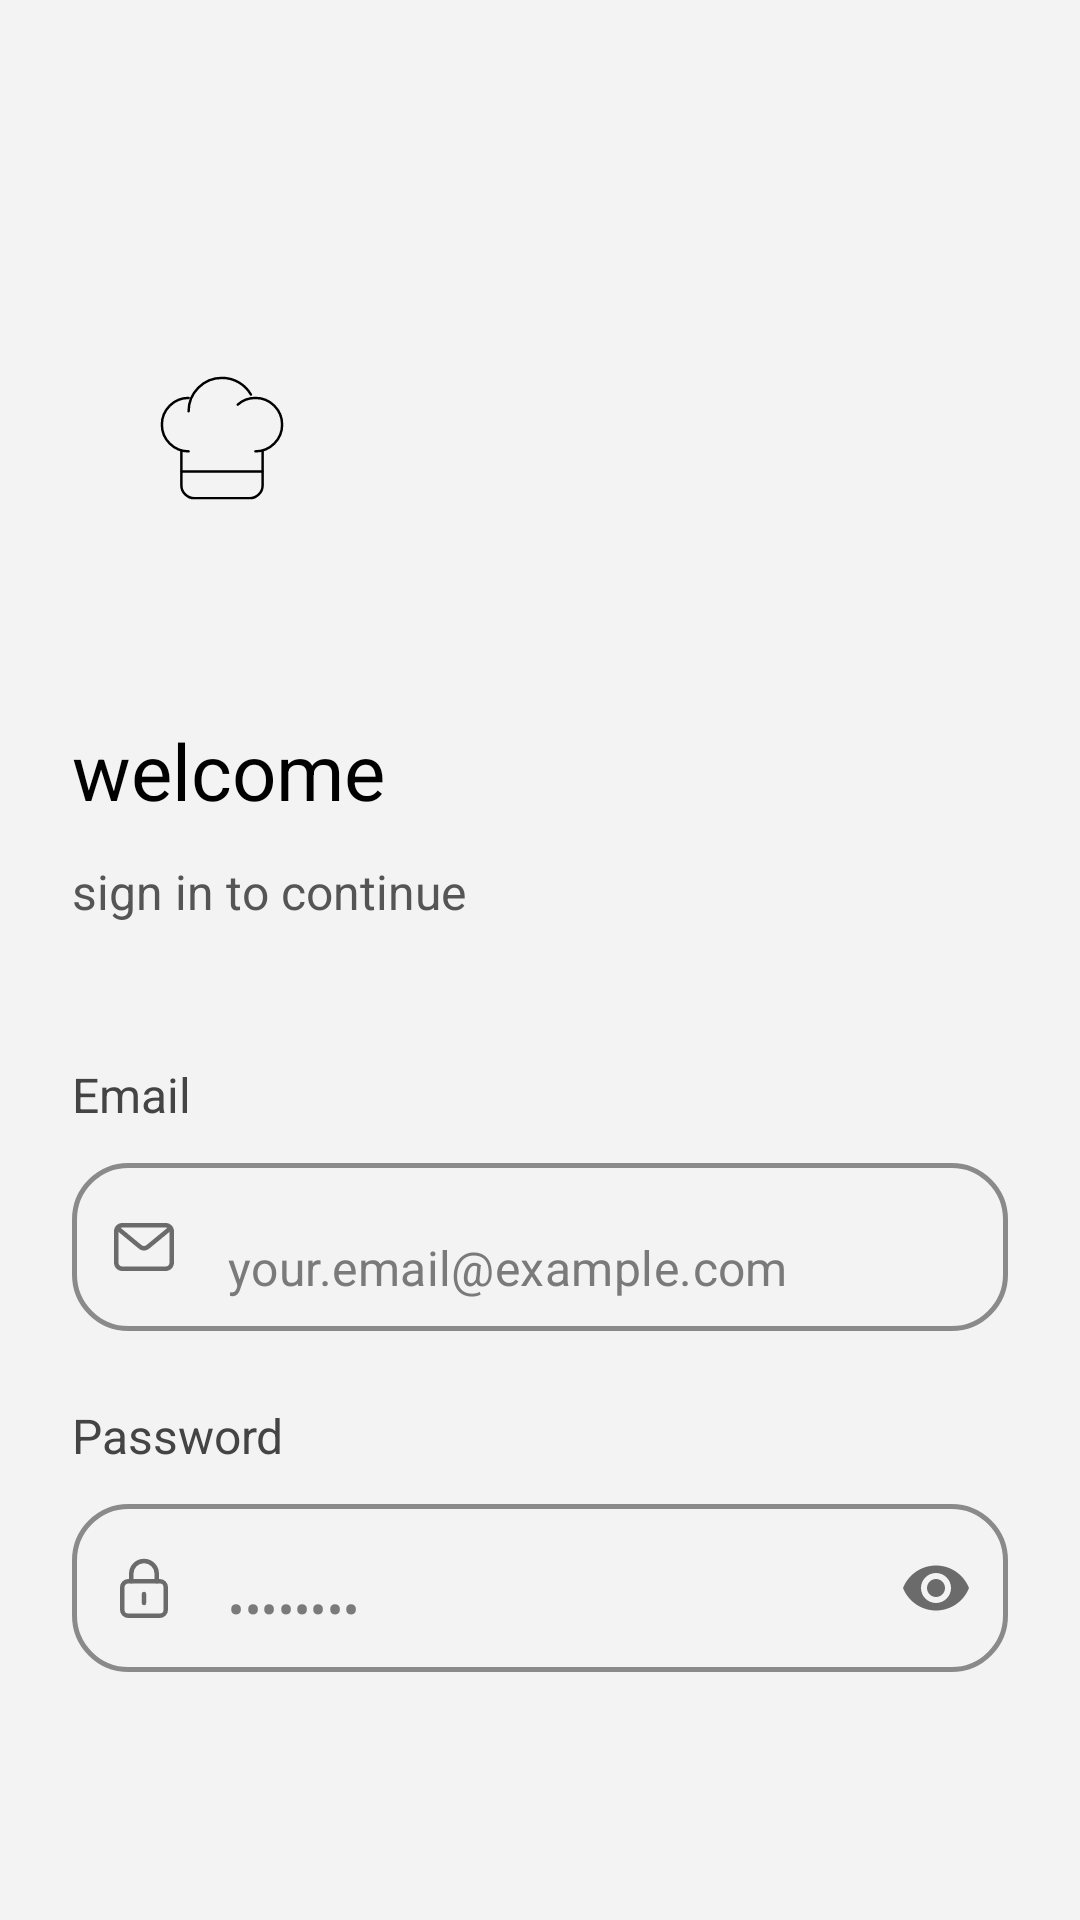

Write the Android layout XML for this screen, with the resource values it uses.
<!-- AndroidManifest.xml: application theme Theme.RecipeApp -->
<!-- res/layout/fragment_login.xml -->
<?xml version="1.0" encoding="utf-8"?>
<androidx.constraintlayout.widget.ConstraintLayout
    xmlns:android="http://schemas.android.com/apk/res/android"
    xmlns:app="http://schemas.android.com/apk/res-auto"
    android:layout_width="match_parent"
    android:layout_height="match_parent"
    android:background="#F3F3F3">

    <View
        android:id="@+id/headerBackground"
        android:layout_width="0dp"
        android:layout_height="0dp"
        android:background="@drawable/bg_login_header_gradient"
        app:layout_constraintTop_toTopOf="parent"
        app:layout_constraintStart_toStartOf="parent"
        app:layout_constraintEnd_toEndOf="parent"
        app:layout_constraintHeight_percent="0.38" />

    <ImageView
        android:id="@+id/logoCircle"
        android:layout_width="92dp"
        android:layout_height="92dp"
        android:layout_marginStart="28dp"
        android:layout_marginTop="100dp"
        android:background="@drawable/bg_login_logo_circle"
        android:padding="20dp"
        android:src="@drawable/ic_chef_hat"
        android:scaleType="centerInside"
        android:contentDescription="@string/app_name"
        app:layout_constraintStart_toStartOf="parent"
        app:layout_constraintTop_toTopOf="parent" />

    <TextView
        android:id="@+id/titleTv"
        android:layout_width="wrap_content"
        android:layout_height="wrap_content"
        android:layout_marginStart="28dp"
        android:layout_marginTop="20dp"
        android:text="Recipe Share"
        android:textColor="#FFFFFF"
        android:textSize="30sp"
        android:textStyle="bold"
        app:layout_constraintStart_toStartOf="parent"
        app:layout_constraintTop_toBottomOf="@id/logoCircle" />

    <TextView
        android:id="@+id/subtitleTv"
        android:layout_width="wrap_content"
        android:layout_height="wrap_content"
        android:layout_marginStart="28dp"
        android:layout_marginTop="8dp"
        android:text="Discover and share amazing recipes"
        android:textColor="#FFFFFF"
        android:textSize="16sp"
        app:layout_constraintStart_toStartOf="parent"
        app:layout_constraintTop_toBottomOf="@id/titleTv" />

    <androidx.core.widget.NestedScrollView
        android:id="@+id/formScroll"
        android:layout_width="0dp"
        android:layout_height="0dp"
        android:fillViewport="true"
        android:background="@drawable/bg_login_sheet"
        android:translationY="-28dp"
        app:layout_constraintTop_toBottomOf="@id/headerBackground"
        app:layout_constraintBottom_toBottomOf="parent"
        app:layout_constraintStart_toStartOf="parent"
        app:layout_constraintEnd_toEndOf="parent">

        <LinearLayout
            android:layout_width="match_parent"
            android:layout_height="wrap_content"
            android:orientation="vertical"
            android:paddingStart="24dp"
            android:paddingTop="24dp"
            android:paddingEnd="24dp"
            android:paddingBottom="24dp">

            <TextView
                android:layout_width="wrap_content"
                android:layout_height="wrap_content"
                android:text="welcome"
                android:textColor="#000000"
                android:textSize="26sp" />

            <TextView
                android:layout_width="wrap_content"
                android:layout_height="wrap_content"
                android:layout_marginTop="12dp"
                android:text="sign in to continue"
                android:textColor="#555555"
                android:textSize="16sp" />

            <TextView
                android:layout_width="wrap_content"
                android:layout_height="wrap_content"
                android:layout_marginTop="46dp"
                android:text="@string/email"
                android:textColor="#444444"
                android:textSize="16sp" />

            <com.google.android.material.textfield.TextInputLayout
                android:layout_width="match_parent"
                android:layout_height="wrap_content"
                android:layout_marginTop="12dp"
                app:boxBackgroundMode="none"
                app:hintEnabled="false"
                app:startIconDrawable="@drawable/ic_email"
                app:startIconTint="#6B6B6B">

                <com.google.android.material.textfield.TextInputEditText
                    android:id="@+id/loginEmailEt"
                    android:layout_width="match_parent"
                    android:layout_height="56dp"
                    android:background="@drawable/bg_login_input"
                    android:hint="your.email@example.com"
                    android:inputType="textEmailAddress"
                    android:paddingStart="52dp"
                    android:paddingEnd="16dp"
                    android:textColor="#000000"
                    android:textColorHint="#7A7A7A" />
            </com.google.android.material.textfield.TextInputLayout>

            <TextView
                android:layout_width="wrap_content"
                android:layout_height="wrap_content"
                android:layout_marginTop="24dp"
                android:text="@string/password"
                android:textColor="#444444"
                android:textSize="16sp" />

            <com.google.android.material.textfield.TextInputLayout
                android:layout_width="match_parent"
                android:layout_height="wrap_content"
                android:layout_marginTop="12dp"
                app:boxBackgroundMode="none"
                app:hintEnabled="false"
                app:startIconDrawable="@drawable/ic_lock"
                app:startIconTint="#6B6B6B"
                app:endIconMode="password_toggle"
                app:endIconTint="#6B6B6B">

                <com.google.android.material.textfield.TextInputEditText
                    android:id="@+id/loginPasswordEt"
                    android:layout_width="match_parent"
                    android:layout_height="56dp"
                    android:background="@drawable/bg_login_input"
                    android:hint="••••••••"
                    android:inputType="textPassword"
                    android:paddingStart="52dp"
                    android:paddingEnd="52dp"
                    android:textColor="#000000"
                    android:textColorHint="#7A7A7A" />
            </com.google.android.material.textfield.TextInputLayout>

            <ProgressBar
                android:id="@+id/loginProgressBar"
                android:layout_width="wrap_content"
                android:layout_height="wrap_content"
                android:layout_gravity="center_horizontal"
                android:layout_marginTop="20dp"
                android:visibility="gone" />

            <com.google.android.material.button.MaterialButton
                android:id="@+id/loginBtn"
                android:layout_width="match_parent"
                android:layout_height="56dp"
                android:layout_marginTop="70dp"
                android:text="sign in"
                android:textAllCaps="false"
                android:textColor="#FFFFFF"
                android:textSize="18sp"
                android:textStyle="bold"
                android:background="@drawable/bg_login_button"
                android:insetTop="0dp"
                android:insetBottom="0dp"
                app:backgroundTint="@null"
                app:cornerRadius="16dp" />

            <Button
                android:id="@+id/goToSignUpBtn"
                style="@style/Widget.MaterialComponents.Button.TextButton"
                android:layout_width="wrap_content"
                android:layout_height="wrap_content"
                android:layout_gravity="center_horizontal"
                android:layout_marginTop="8dp"
                android:text="Don't have an account? Sign up"
                android:textAllCaps="false"
                android:textColor="#F57C3B"
                android:textSize="16sp" />

            <Button
                android:id="@+id/continueAsGuestBtn"
                style="@style/Widget.MaterialComponents.Button.TextButton"
                android:layout_width="wrap_content"
                android:layout_height="wrap_content"
                android:layout_gravity="center_horizontal"
                android:layout_marginTop="8dp"
                android:text="@string/continue_as_guest"
                android:textAllCaps="false"
                android:textColor="#F57C3B"
                android:textSize="16sp" />

        </LinearLayout>
    </androidx.core.widget.NestedScrollView>

</androidx.constraintlayout.widget.ConstraintLayout>
<!-- resources referenced by this layout -->
<resources>
  <!-- drawable bg_login_button (drawable) -->
  <?xml version="1.0" encoding="utf-8"?>
  <shape xmlns:android="http://schemas.android.com/apk/res/android">
      <gradient
          android:angle="0"
          android:startColor="#F57C3B"
          android:endColor="#F3328F"
          android:type="linear" />
      <corners android:radius="18dp" />
  </shape>
  <!-- drawable bg_login_input (drawable) -->
  <?xml version="1.0" encoding="utf-8"?>
  <shape xmlns:android="http://schemas.android.com/apk/res/android">
      <solid android:color="#F3F3F3" />
      <stroke
          android:width="1.5dp"
          android:color="#8A8A8A" />
      <corners android:radius="18dp" />
  </shape>
  <!-- drawable bg_login_sheet (drawable) -->
  <?xml version="1.0" encoding="utf-8"?>
  <shape xmlns:android="http://schemas.android.com/apk/res/android">
      <solid android:color="#F3F3F3" />
      <corners
          android:topLeftRadius="36dp"
          android:topRightRadius="36dp"
          android:bottomLeftRadius="0dp"
          android:bottomRightRadius="0dp" />
  </shape>
  <!-- drawable ic_lock (drawable) -->
  <vector xmlns:android="http://schemas.android.com/apk/res/android"
      android:width="24dp"
      android:height="24dp"
      android:viewportWidth="24"
      android:viewportHeight="24">
    <path
        android:pathData="M4.75,11.75C4.75,10.645 5.645,9.75 6.75,9.75H17.25C18.355,9.75 19.25,10.645 19.25,11.75V19.25C19.25,20.355 18.355,21.25 17.25,21.25H6.75C5.645,21.25 4.75,20.355 4.75,19.25V11.75Z"
        android:strokeLineJoin="round"
        android:strokeWidth="1.5"
        android:fillColor="#00000000"
        android:strokeColor="#626262"
        android:strokeLineCap="round"/>
    <path
        android:pathData="M16.25,9.75V7.25C16.25,4.903 14.347,3 12,3C9.653,3 7.75,4.903 7.75,7.25V9.75"
        android:strokeLineJoin="round"
        android:strokeWidth="1.5"
        android:fillColor="#00000000"
        android:strokeColor="#626262"
        android:strokeLineCap="round"/>
    <path
        android:pathData="M12,14V17"
        android:strokeLineJoin="round"
        android:strokeWidth="1.5"
        android:fillColor="#00000000"
        android:strokeColor="#626262"
        android:strokeLineCap="round"/>
  </vector>
  <string name="app_name">recipeApp</string>
  <string name="continue_as_guest">Continue as Guest</string>
  <string name="email">Email</string>
  <string name="password">Password</string>
  <style name="Theme.RecipeApp" parent="Theme.MaterialComponents.DayNight.NoActionBar">
          <item name="colorPrimary">@color/purple_500</item>
          <item name="colorPrimaryVariant">@color/purple_700</item>
          <item name="colorOnPrimary">@color/white</item>
          <item name="colorSecondary">@color/teal_200</item>
          <item name="colorSecondaryVariant">@color/teal_700</item>
          <item name="colorOnSecondary">@color/black</item>
          <item name="android:statusBarColor">?attr/colorPrimaryVariant</item>
      </style>
  <!-- not gathered from this repository: default colours our renderer supplied (Android Studio template values) -->
  <color name="purple_500">#FF6200EE</color>
  <color name="purple_700">#FF3700B3</color>
  <color name="teal_200">#FF03DAC5</color>
  <color name="teal_700">#FF018786</color>
  <color name="black">#FF000000</color>
  <color name="white">#FFFFFFFF</color>
</resources>
